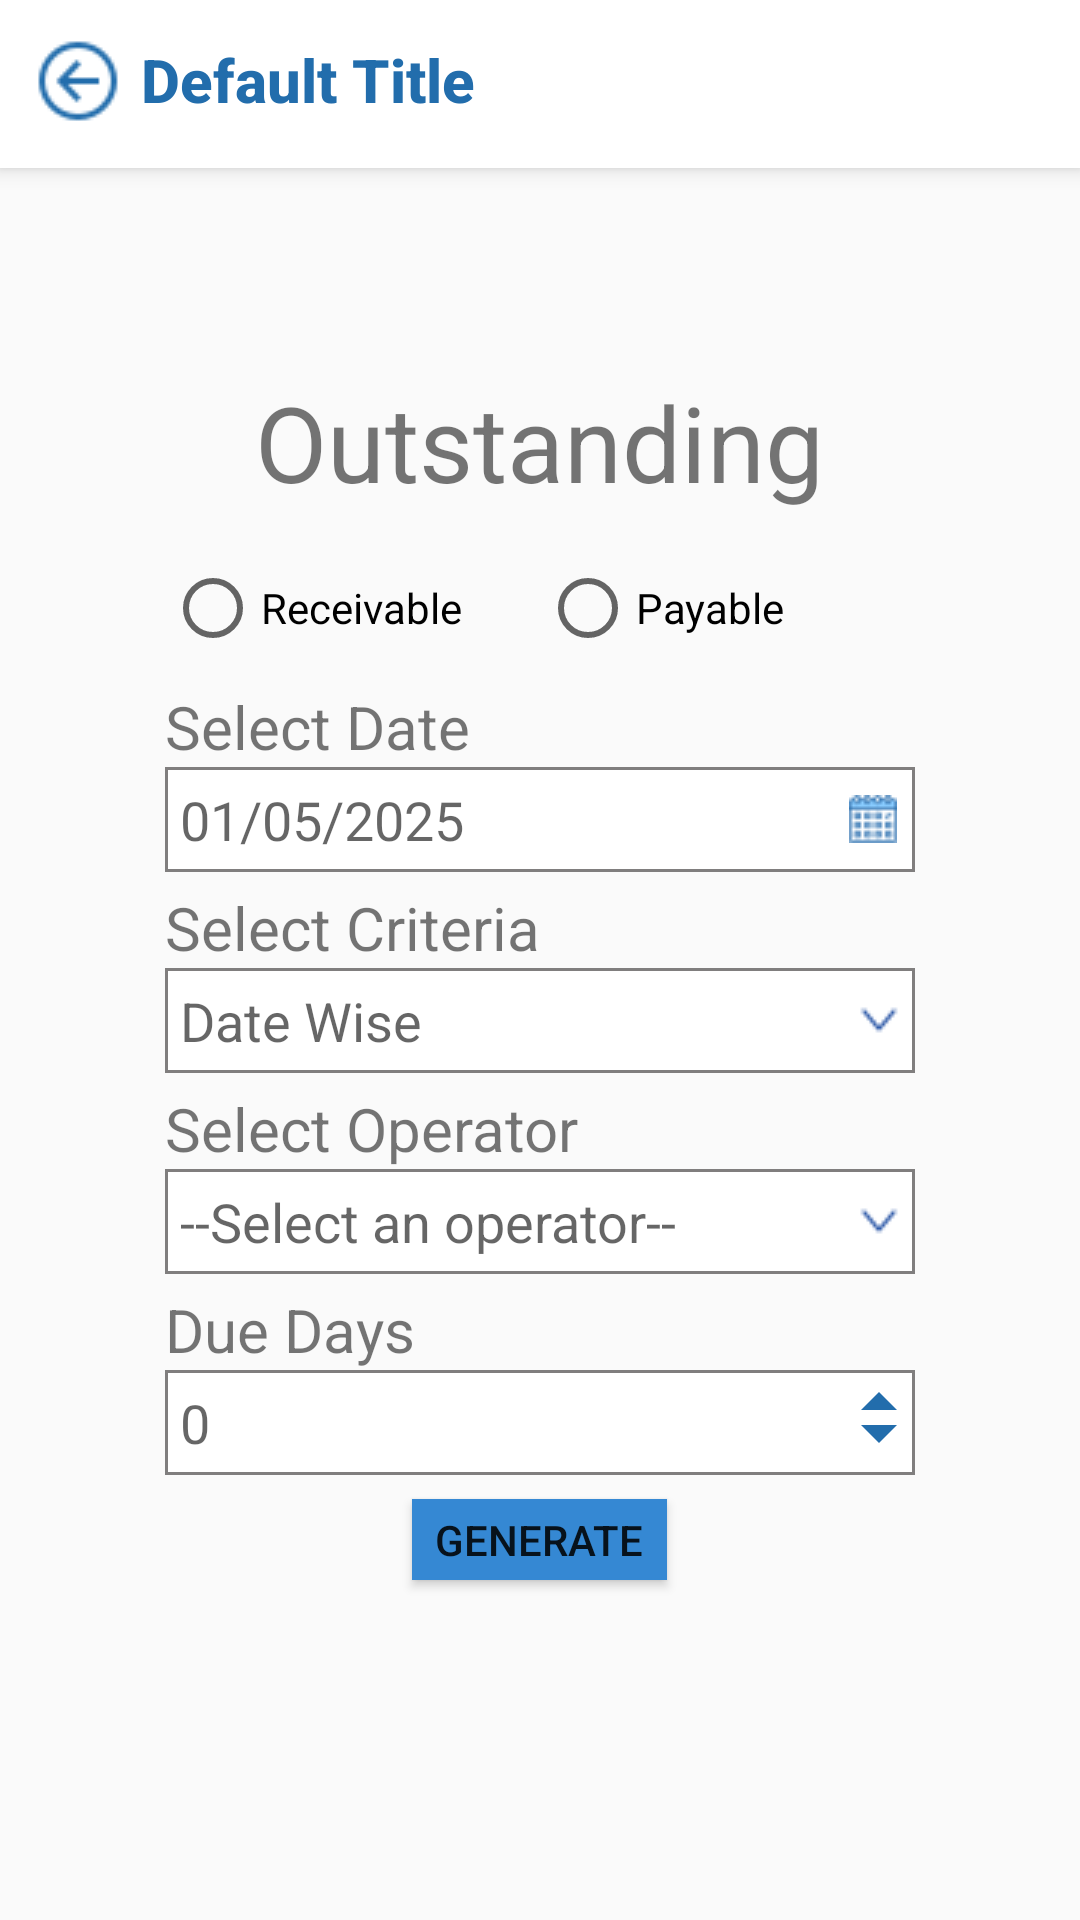

Write the Android layout XML for this screen, with the resource values it uses.
<!-- AndroidManifest.xml: application theme Theme.DeviSoft -->
<!-- res/layout/outstanding_form.xml -->
<?xml version="1.0" encoding="utf-8"?>
<LinearLayout xmlns:android="http://schemas.android.com/apk/res/android"
    xmlns:app="http://schemas.android.com/apk/res-auto"
    android:layout_width="match_parent"
    android:layout_height="match_parent"
    android:orientation="vertical"
    android:padding="0dp"
    android:gravity="center_horizontal">

    
    <include
        layout="@layout/app_bar" />

    
    <TextView
        android:id="@+id/titleText"
        android:layout_width="wrap_content"
        android:layout_height="wrap_content"
        android:text="Outstanding"
        android:textSize="35sp"
        android:layout_marginBottom="16dp"
        android:layout_gravity="center"
        android:layout_marginTop="60dp"/>

    
    <RadioGroup
        android:id="@+id/radioGroup"
        android:layout_width="250dp"
        android:layout_height="wrap_content"
        android:orientation="horizontal"
        android:layout_marginBottom="10dp">

        <RadioButton
            android:id="@+id/receivableRadioButton"
            android:layout_width="125dp"
            android:layout_height="wrap_content"
            android:text="Receivable" />

        <RadioButton
            android:id="@+id/payableRadioButton"
            android:layout_width="125dp"
            android:layout_height="wrap_content"
            android:text="Payable" />
    </RadioGroup>

    
    <TextView
        android:layout_width="250dp"
        android:layout_height="wrap_content"
        android:text="Select Date"
        android:textSize="20dp" />

    <EditText
        android:id="@+id/dateEditText"
        android:layout_width="250dp"
        android:layout_height="35dp"
        android:background="@drawable/border"
        android:clickable="true"
        android:drawableEnd="@drawable/calendar"
        android:drawablePadding="8dp"
        android:focusable="false"
        android:hint="01/05/2025"
        android:inputType="none"
        android:paddingStart="5dp"
        android:paddingEnd="6dp" />

    
    <TextView
        android:layout_width="250dp"
        android:layout_height="wrap_content"
        android:layout_marginTop="5dp"
        android:text="Select Criteria"
        android:textSize="20dp" />

    <EditText
        android:id="@+id/selectcriteria"
        android:layout_width="250dp"
        android:layout_height="35dp"
        android:clickable="true"
        android:focusable="false"
        android:hint="Date Wise"
        android:inputType="none"
        android:background="@drawable/border"
        android:drawableEnd="@drawable/dropdown_arrow"
        android:drawablePadding="8dp"
        android:paddingStart="5dp"/>

    
    <TextView
        android:layout_width="250dp"
        android:layout_height="wrap_content"
        android:layout_marginTop="5dp"
        android:text="Select Operator"
        android:textSize="20dp" />

    <EditText
        android:id="@+id/selectoperator"
        android:layout_width="250dp"
        android:layout_height="35dp"
        android:background="@drawable/border"
        android:clickable="true"
        android:drawableEnd="@drawable/dropdown_arrow"
        android:drawablePadding="8dp"
        android:focusable="false"
        android:hint="--Select an operator--"
        android:inputType="none"
        android:paddingStart="5dp"/>

    
    <TextView
        android:layout_width="250dp"
        android:layout_height="wrap_content"
        android:layout_marginTop="5dp"
        android:text="Due Days"
        android:textSize="20dp" />

    <EditText
        android:id="@+id/duedays"
        android:layout_width="250dp"
        android:layout_height="35dp"
        android:background="@drawable/border"
        android:clickable="true"
        android:drawableEnd="@drawable/arrow_up_down"
        android:focusable="false"
        android:hint="0"
        android:inputType="none"
        android:paddingStart="5dp"/>

    
    <Button
        android:id="@+id/button"
        android:layout_width="85dp"
        android:layout_height="27dp"
        android:layout_marginTop="8dp"
        android:background="#3588D3"
        android:text="Generate"
        android:textAlignment="center" />

</LinearLayout>
<!-- res/layout/app_bar.xml (included above) -->
<?xml version="1.0" encoding="utf-8"?>
<RelativeLayout
    xmlns:android="http://schemas.android.com/apk/res/android"
    xmlns:app="http://schemas.android.com/apk/res-auto"
    android:layout_width="match_parent"
    android:layout_height="56dp"
    android:background="#FFFFFF"
    android:paddingHorizontal="12dp"
    android:elevation="4dp"
    android:layout_marginBottom="8dp">

    
    <ImageButton
        android:id="@+id/backButton"
        android:layout_width="30dp"
        android:layout_height="30dp"
        android:layout_alignParentStart="true"
        android:layout_centerVertical="true"
        android:background="?attr/selectableItemBackgroundBorderless"
        android:contentDescription="Back"
        android:src="@drawable/ic_arrow_back" />

    

    

    <TextView
        android:id="@+id/appBarTitle"
        android:layout_width="289dp"
        android:layout_height="30dp"
        android:layout_alignParentBottom="true"
        android:layout_marginStart="5dp"
        android:layout_marginEnd="11dp"
        android:layout_marginBottom="13dp"
        android:layout_toStartOf="@+id/appBarLogo"
        android:layout_toEndOf="@id/backButton"
        android:fontFamily="sans-serif-medium"
        android:text="Default Title"
        android:textColor="#226DAC"
        android:textSize="20sp"
        android:textStyle="bold" />

    <ImageView
        android:id="@+id/appBarLogo"
        android:layout_width="100dp"
        android:layout_height="70dp"
        android:layout_alignParentEnd="true"
        android:layout_centerVertical="true"
        android:src="@drawable/ic_logo"
        android:contentDescription="Logo"
        android:scaleType="fitCenter"/>
</RelativeLayout>
<!-- resources referenced by this layout -->
<resources>
  <!-- drawable arrow_up_down (drawable) -->
  <vector xmlns:android="http://schemas.android.com/apk/res/android"
      android:width="24dp"
      android:height="24dp"
      android:viewportWidth="24"
      android:viewportHeight="24">
  
      
      <path
          android:fillColor="#226DAC"
          android:pathData="M12,2l-6,6h12z" />
  
      
      <path
          android:fillColor="#226DAC"
          android:pathData="M12,19l6,-6h-12z" />
  </vector>
  <!-- drawable border (drawable) -->
  <shape xmlns:android="http://schemas.android.com/apk/res/android"
      android:shape="rectangle">
      <solid android:color="#FFFFFF" />
      <stroke
          android:width="1dp"
          android:color="#807E7E" />
  
  </shape>
  <!-- drawable calendar: png bitmap (drawable, 883 bytes) -->
  <!-- drawable dropdown_arrow: png bitmap (drawable, 385 bytes) -->
  <!-- drawable ic_arrow_back: png bitmap (drawable, 781 bytes) -->
  <style name="Theme.DeviSoft" parent="android:Theme.Material.Light.NoActionBar" />
</resources>
